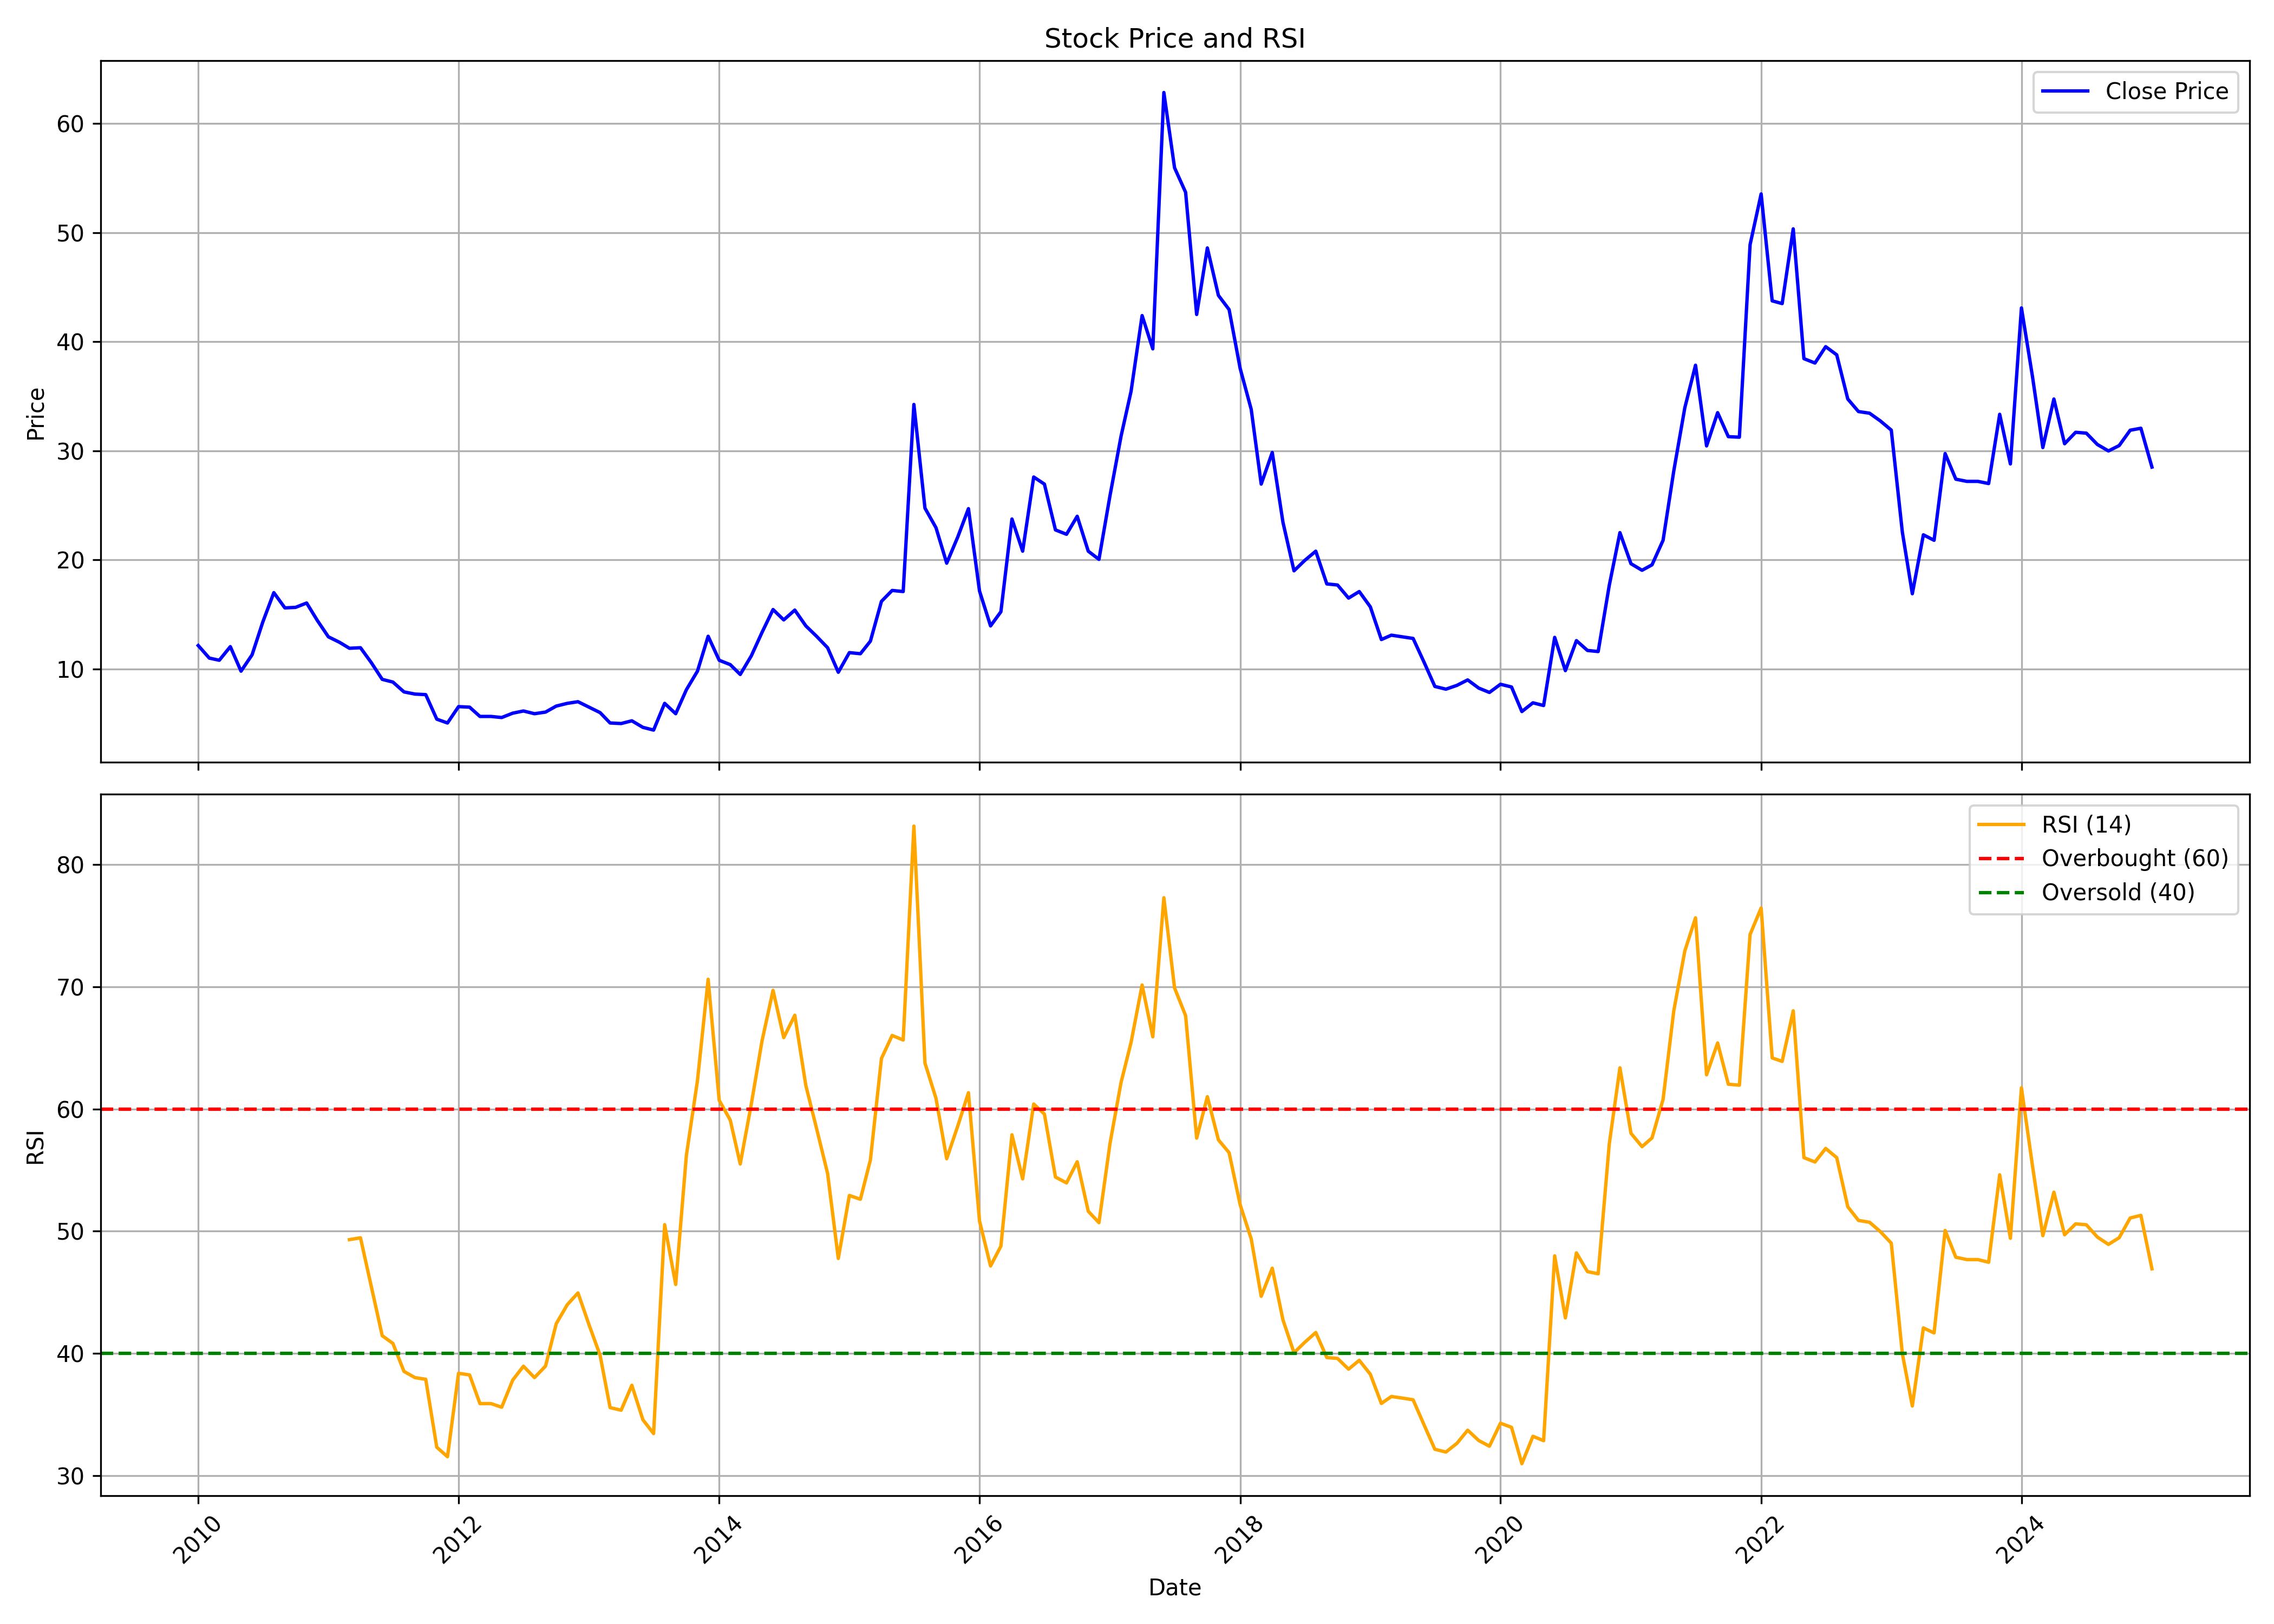

The table this chart was drawn from, first rows:
, Unnamed: 0.1, Unnamed: 0, date, symbol, open, high, low, close, volume, rsi
0, 0, 0, 2010-01-01, GINNIFILA, 9.3, 15.3, 9.3, 12.15, 4650911, 
1, 1, 1, 2010-02-01, GINNIFILA, 11.65, 12.45, 10.45, 11.0, 370147, 
2, 2, 2, 2010-03-01, GINNIFILA, 11.0, 12.6, 9.9, 10.8, 495679, 
3, 3, 3, 2010-04-01, GINNIFILA, 11.0, 12.7, 10.7, 12.05, 698464, 
4, 4, 4, 2010-05-01, GINNIFILA, 11.75, 12.0, 8.85, 9.8, 287618, 
5, 5, 5, 2010-06-01, GINNIFILA, 9.6, 11.95, 9.0, 11.3, 329854, 
6, 6, 6, 2010-07-01, GINNIFILA, 11.05, 17.65, 11.05, 14.3, 11534400, 
7, 7, 7, 2010-08-01, GINNIFILA, 14.3, 17.9, 14.3, 17.0, 4002951, 
8, 8, 8, 2010-09-01, GINNIFILA, 17.7, 17.7, 15.0, 15.6, 1422630, 
9, 9, 9, 2010-10-01, GINNIFILA, 15.55, 16.8, 15.0, 15.65, 861616, 
10, 10, 10, 2010-11-01, GINNIFILA, 16.2, 19.35, 13.25, 16.05, 1959647, 
11, 11, 11, 2010-12-01, GINNIFILA, 16.1, 16.1, 12.85, 14.45, 711694, 
12, 12, 12, 2011-01-01, GINNIFILA, 15.85, 15.85, 12.25, 12.95, 435763, 
13, 13, 13, 2011-02-01, GINNIFILA, 12.9, 15.0, 12.0, 12.45, 656345, 
14, 14, 14, 2011-03-01, GINNIFILA, 12.4, 14.0, 11.3, 11.9, 357481, 49.31
15, 15, 15, 2011-04-01, GINNIFILA, 12.1, 13.95, 11.7, 11.95, 383655, 49.46
16, 16, 16, 2011-05-01, GINNIFILA, 11.65, 13.95, 10.3, 10.6, 284611, 45.52
17, 17, 17, 2011-06-01, GINNIFILA, 10.55, 11.25, 8.55, 9.05, 252234, 41.44
18, 18, 18, 2011-07-01, GINNIFILA, 9.2, 9.45, 8.2, 8.8, 300813, 40.81
19, 19, 19, 2011-08-01, GINNIFILA, 8.9, 9.15, 6.5, 7.9, 255171, 38.52
20, 20, 20, 2011-09-01, GINNIFILA, 7.9, 8.5, 7.15, 7.7, 140793, 38.01
21, 21, 21, 2011-10-01, GINNIFILA, 7.5, 8.7, 7.0, 7.65, 99726, 37.87
22, 22, 22, 2011-11-01, GINNIFILA, 7.3, 8.4, 5.25, 5.4, 305307, 32.31
23, 23, 23, 2011-12-01, GINNIFILA, 5.5, 5.9, 4.6, 5.05, 201199, 31.53
24, 24, 24, 2012-01-01, GINNIFILA, 5.05, 7.35, 5.05, 6.55, 128345, 38.37
25, 25, 25, 2012-02-01, GINNIFILA, 6.55, 7.4, 6.2, 6.5, 116455, 38.23
26, 26, 26, 2012-03-01, GINNIFILA, 6.6, 6.9, 5.05, 5.65, 87941, 35.88
27, 27, 27, 2012-04-01, GINNIFILA, 5.65, 6.65, 5.4, 5.65, 127469, 35.88
28, 28, 28, 2012-05-01, GINNIFILA, 5.6, 6.75, 5.05, 5.55, 100174, 35.59
29, 29, 29, 2012-06-01, GINNIFILA, 5.65, 6.75, 5.3, 5.95, 86549, 37.81
30, 30, 30, 2012-07-01, GINNIFILA, 5.8, 6.7, 5.05, 6.15, 124659, 38.94
31, 31, 31, 2012-08-01, GINNIFILA, 6.0, 6.5, 5.5, 5.9, 103489, 38.01
32, 32, 32, 2012-09-01, GINNIFILA, 5.85, 6.45, 5.15, 6.05, 98199, 38.96
33, 33, 33, 2012-10-01, GINNIFILA, 6.0, 7.45, 5.85, 6.6, 117978, 42.42
34, 34, 34, 2012-11-01, GINNIFILA, 6.95, 7.8, 6.55, 6.85, 212810, 43.98
35, 35, 35, 2012-12-01, GINNIFILA, 6.6, 7.2, 6.5, 7.0, 71377, 44.95
36, 36, 36, 2013-01-01, GINNIFILA, 6.65, 7.8, 6.5, 6.5, 102080, 42.33
37, 37, 37, 2013-02-01, GINNIFILA, 6.4, 6.8, 5.9, 6.0, 58178, 39.84
38, 38, 38, 2013-03-01, GINNIFILA, 6.0, 6.45, 4.95, 5.05, 70233, 35.56
39, 39, 39, 2013-04-01, GINNIFILA, 4.7, 5.8, 4.7, 5.0, 13364, 35.34
40, 40, 40, 2013-05-01, GINNIFILA, 5.0, 5.7, 4.8, 5.25, 34229, 37.38
41, 41, 41, 2013-06-01, GINNIFILA, 5.25, 5.45, 4.55, 4.65, 20594, 34.56
42, 42, 42, 2013-07-01, GINNIFILA, 4.65, 6.65, 4.0, 4.4, 13986, 33.43
43, 43, 43, 2013-08-01, GINNIFILA, 5.25, 7.0, 3.8, 6.85, 60387, 50.53
44, 44, 44, 2013-09-01, GINNIFILA, 6.85, 6.85, 5.9, 5.9, 5482, 45.64
45, 45, 45, 2013-10-01, GINNIFILA, 5.9, 8.1, 5.9, 8.1, 40277, 56.22
46, 46, 46, 2013-11-01, GINNIFILA, 8.5, 10.35, 8.5, 9.8, 72624, 62.32
47, 47, 47, 2013-12-01, GINNIFILA, 10.25, 13.1, 9.05, 13.0, 89058, 70.62
48, 48, 48, 2014-01-01, GINNIFILA, 12.75, 13.1, 10.7, 10.8, 133443, 60.72
49, 49, 49, 2014-02-01, GINNIFILA, 10.5, 11.55, 9.9, 10.4, 50973, 59.09
50, 50, 50, 2014-03-01, GINNIFILA, 10.85, 11.3, 9.05, 9.5, 237981, 55.5
51, 51, 51, 2014-04-01, GINNIFILA, 9.9, 12.5, 9.35, 11.2, 521821, 60.4
52, 52, 52, 2014-05-01, GINNIFILA, 11.2, 14.2, 9.45, 13.35, 1181007, 65.56
53, 53, 53, 2014-06-01, GINNIFILA, 13.6, 17.5, 13.25, 15.45, 1306706, 69.72
54, 54, 54, 2014-07-01, GINNIFILA, 15.5, 16.9, 13.65, 14.5, 543074, 65.85
55, 55, 55, 2014-08-01, GINNIFILA, 14.55, 15.6, 12.0, 15.4, 708296, 67.68
56, 56, 56, 2014-09-01, GINNIFILA, 16.0, 19.9, 13.25, 13.95, 2791803, 61.92
57, 57, 57, 2014-10-01, GINNIFILA, 14.15, 14.9, 12.45, 13.0, 777243, 58.41
58, 58, 58, 2014-11-01, GINNIFILA, 12.95, 15.25, 11.5, 11.95, 1169186, 54.73
59, 59, 59, 2014-12-01, GINNIFILA, 11.95, 12.4, 9.5, 9.7, 613407, 47.77
... 121 more rows
